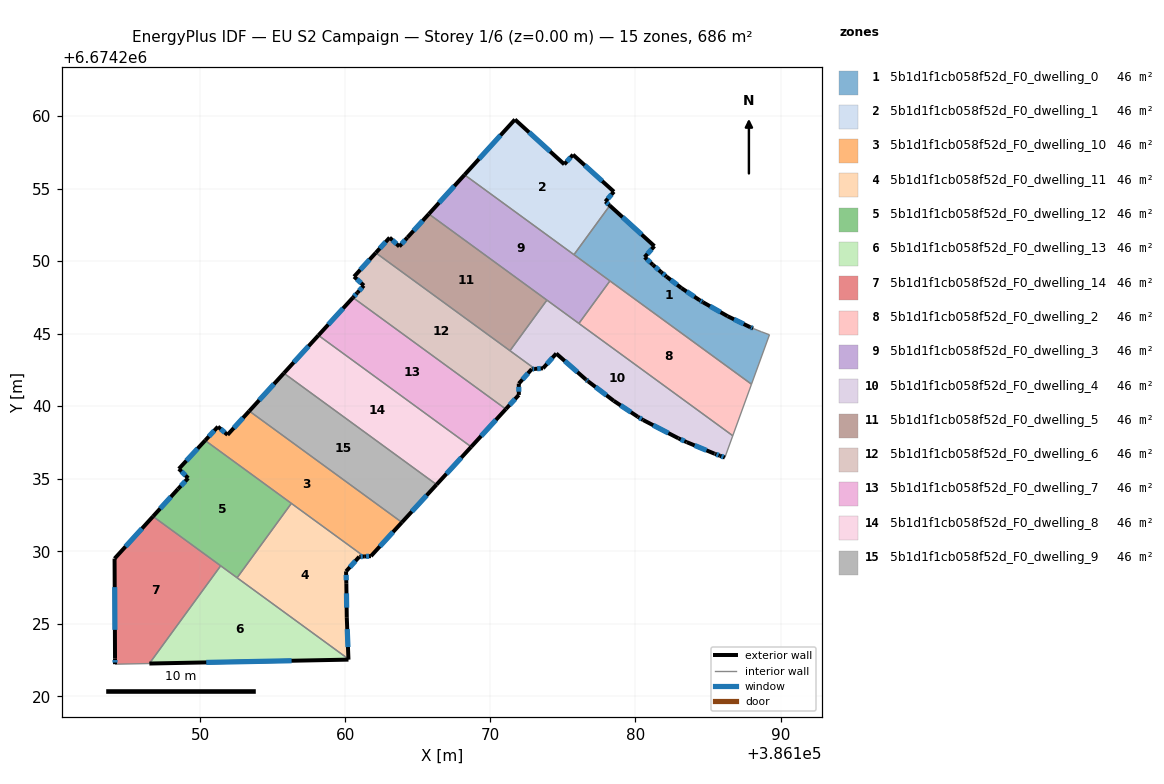
=== STOREY PLAN SPEC (per zone: floor XY polygon, exterior-wall plan segments, windows/doors) ===
zone 1: 5b1d1f1cb058f52d_F0_dwelling_0  (45.8 m²)
  floor: (386184.65, 6674247.16) (386186.35, 6674246.20) (386187.90, 6674245.45) (386188.11, 6674245.36) (386188.67, 6674245.13) (386189.24, 6674244.92) (386188.00, 6674241.51) (386175.76, 6674250.44) (386178.23, 6674253.83) (386181.30, 6674251.03) (386180.63, 6674250.27) (386181.20, 6674249.75) (386181.78, 6674249.23) (386182.13, 6674248.93) (386183.17, 6674248.14) (386184.41, 6674247.31)
  exterior wall: (386181.20, 6674249.75) – (386180.63, 6674250.27)  [0.8 m]
    window: (386181.04, 6674249.90) – (386180.79, 6674250.12)  [0.4 m²]
  exterior wall: (386181.78, 6674249.23) – (386181.20, 6674249.75)  [0.8 m]
    window: (386181.61, 6674249.38) – (386181.36, 6674249.60)  [0.4 m²]
  exterior wall: (386182.13, 6674248.93) – (386181.78, 6674249.23)  [0.5 m]
    window: (386182.03, 6674249.02) – (386181.88, 6674249.15)  [0.3 m²]
  exterior wall: (386183.17, 6674248.14) – (386182.13, 6674248.93)  [1.3 m]
    window: (386182.87, 6674248.37) – (386182.43, 6674248.71)  [0.7 m²]
  exterior wall: (386184.41, 6674247.31) – (386183.17, 6674248.14)  [1.5 m]
    window: (386184.06, 6674247.55) – (386183.52, 6674247.90)  [0.8 m²]
  exterior wall: (386184.65, 6674247.16) – (386184.41, 6674247.31)  [0.3 m]
    window: (386184.58, 6674247.21) – (386184.48, 6674247.27)  [0.2 m²]
  exterior wall: (386186.35, 6674246.20) – (386184.65, 6674247.16)  [2.0 m]
    window: (386185.86, 6674246.48) – (386185.14, 6674246.89)  [1.1 m²]
  exterior wall: (386187.90, 6674245.45) – (386186.35, 6674246.20)  [1.7 m]
    window: (386187.46, 6674245.66) – (386186.79, 6674245.99)  [1.0 m²]
  exterior wall: (386188.11, 6674245.36) – (386187.90, 6674245.45)  [0.2 m]
    window: (386188.05, 6674245.38) – (386187.96, 6674245.42)  [0.1 m²]
  exterior wall: (386181.30, 6674251.03) – (386178.23, 6674253.83)  [4.2 m]
    window: (386180.43, 6674251.83) – (386179.11, 6674253.03)  [2.3 m²]
  exterior wall: (386180.63, 6674250.27) – (386181.30, 6674251.03)  [1.0 m]
    window: (386180.82, 6674250.49) – (386181.11, 6674250.82)  [0.6 m²]
  interior walls: 6
zone 2: 5b1d1f1cb058f52d_F0_dwelling_1  (45.8 m²)
  floor: (386175.70, 6674257.33) (386178.52, 6674254.78) (386177.93, 6674254.10) (386178.23, 6674253.83) (386175.76, 6674250.44) (386168.22, 6674255.95) (386171.69, 6674259.76) (386175.09, 6674256.67)
  exterior wall: (386177.93, 6674254.10) – (386178.52, 6674254.78)  [0.9 m]
    window: (386178.09, 6674254.30) – (386178.35, 6674254.59)  [0.5 m²]
  exterior wall: (386178.23, 6674253.83) – (386177.93, 6674254.10)  [0.4 m]
    window: (386178.14, 6674253.91) – (386178.01, 6674254.02)  [0.2 m²]
  exterior wall: (386171.69, 6674259.76) – (386168.22, 6674255.95)  [5.2 m]
    window: (386170.70, 6674258.67) – (386169.21, 6674257.04)  [2.8 m²]
  exterior wall: (386175.09, 6674256.67) – (386171.69, 6674259.76)  [4.6 m]
    window: (386174.12, 6674257.55) – (386172.66, 6674258.88)  [2.5 m²]
  exterior wall: (386175.70, 6674257.33) – (386175.09, 6674256.67)  [0.9 m]
    window: (386175.52, 6674257.14) – (386175.27, 6674256.86)  [0.5 m²]
  exterior wall: (386178.52, 6674254.78) – (386175.70, 6674257.33)  [3.8 m]
    window: (386177.71, 6674255.51) – (386176.50, 6674256.61)  [2.1 m²]
  interior walls: 2
zone 3: 5b1d1f1cb058f52d_F0_dwelling_10  (45.7 m²)
  floor: (386163.90, 6674231.99) (386161.76, 6674229.66) (386161.30, 6674229.64) (386150.34, 6674237.63) (386151.22, 6674238.58) (386151.88, 6674238.02) (386153.38, 6674239.66)
  exterior wall: (386151.22, 6674238.58) – (386150.34, 6674237.63)  [1.3 m]
    window: (386150.97, 6674238.31) – (386150.59, 6674237.91)  [0.7 m²]
  exterior wall: (386151.88, 6674238.02) – (386151.22, 6674238.58)  [0.9 m]
    window: (386151.69, 6674238.18) – (386151.41, 6674238.42)  [0.5 m²]
  exterior wall: (386153.38, 6674239.66) – (386151.88, 6674238.02)  [2.2 m]
    window: (386152.95, 6674239.19) – (386152.31, 6674238.49)  [1.2 m²]
  exterior wall: (386161.76, 6674229.66) – (386163.90, 6674231.99)  [3.2 m]
    window: (386162.37, 6674230.33) – (386163.29, 6674231.32)  [1.7 m²]
  exterior wall: (386161.30, 6674229.64) – (386161.76, 6674229.66)  [0.5 m]
    window: (386161.43, 6674229.64) – (386161.63, 6674229.65)  [0.3 m²]
  interior walls: 3
zone 4: 5b1d1f1cb058f52d_F0_dwelling_11  (45.8 m²)
  floor: (386161.30, 6674229.64) (386160.96, 6674229.62) (386160.05, 6674228.61) (386160.07, 6674227.75) (386160.10, 6674225.45) (386160.21, 6674222.57) (386152.54, 6674228.17) (386156.28, 6674233.30)
  exterior wall: (386160.21, 6674222.57) – (386160.10, 6674225.45)  [2.9 m]
    window: (386160.18, 6674223.39) – (386160.13, 6674224.63)  [1.6 m²]
  exterior wall: (386160.96, 6674229.62) – (386161.30, 6674229.64)  [0.3 m]
    window: (386161.06, 6674229.62) – (386161.20, 6674229.63)  [0.2 m²]
  exterior wall: (386160.05, 6674228.61) – (386160.96, 6674229.62)  [1.4 m]
    window: (386160.31, 6674228.90) – (386160.70, 6674229.33)  [0.7 m²]
  exterior wall: (386160.07, 6674227.75) – (386160.05, 6674228.61)  [0.9 m]
    window: (386160.06, 6674228.00) – (386160.06, 6674228.37)  [0.5 m²]
  exterior wall: (386160.10, 6674225.45) – (386160.07, 6674227.75)  [2.3 m]
    window: (386160.09, 6674226.11) – (386160.08, 6674227.10)  [1.3 m²]
  interior walls: 3
zone 5: 5b1d1f1cb058f52d_F0_dwelling_12  (45.8 m²)
  floor: (386156.28, 6674233.30) (386152.54, 6674228.17) (386146.74, 6674232.40) (386148.47, 6674234.29) (386149.16, 6674235.04) (386148.52, 6674235.68) (386150.34, 6674237.63)
  exterior wall: (386149.16, 6674235.04) – (386148.47, 6674234.29)  [1.0 m]
    window: (386148.96, 6674234.82) – (386148.67, 6674234.50)  [0.6 m²]
  exterior wall: (386148.52, 6674235.68) – (386149.16, 6674235.04)  [0.9 m]
    window: (386148.71, 6674235.49) – (386148.98, 6674235.22)  [0.5 m²]
  exterior wall: (386150.34, 6674237.63) – (386148.52, 6674235.68)  [2.7 m]
    window: (386149.82, 6674237.08) – (386149.04, 6674236.24)  [1.5 m²]
  exterior wall: (386148.47, 6674234.29) – (386146.74, 6674232.40)  [2.6 m]
    window: (386147.97, 6674233.75) – (386147.23, 6674232.94)  [1.4 m²]
  interior walls: 4
zone 6: 5b1d1f1cb058f52d_F0_dwelling_13  (45.8 m²)
  floor: (386160.21, 6674222.57) (386160.22, 6674222.53) (386146.49, 6674222.26) (386151.41, 6674229.00)
  exterior wall: (386146.49, 6674222.26) – (386160.22, 6674222.53)  [13.7 m]
    window: (386150.41, 6674222.33) – (386156.29, 6674222.45)  [7.6 m²]
  exterior wall: (386160.22, 6674222.53) – (386160.21, 6674222.57)  [0.0 m]
  interior walls: 3
zone 7: 5b1d1f1cb058f52d_F0_dwelling_14  (45.8 m²)
  floor: (386151.41, 6674229.00) (386146.49, 6674222.26) (386144.12, 6674222.21) (386144.12, 6674222.61) (386144.09, 6674229.49) (386146.74, 6674232.40)
  exterior wall: (386146.74, 6674232.40) – (386144.09, 6674229.49)  [3.9 m]
    window: (386145.98, 6674231.57) – (386144.85, 6674230.32)  [2.2 m²]
  exterior wall: (386144.12, 6674222.61) – (386144.12, 6674222.21)  [0.4 m]
    window: (386144.12, 6674222.50) – (386144.12, 6674222.33)  [0.2 m²]
  exterior wall: (386144.09, 6674229.49) – (386144.12, 6674222.61)  [6.9 m]
    window: (386144.10, 6674227.52) – (386144.11, 6674224.58)  [3.8 m²]
  interior walls: 3
zone 8: 5b1d1f1cb058f52d_F0_dwelling_2  (45.8 m²)
  floor: (386188.00, 6674241.51) (386186.71, 6674237.96) (386176.10, 6674245.70) (386178.24, 6674248.63)
  interior walls: 4
zone 9: 5b1d1f1cb058f52d_F0_dwelling_3  (45.8 m²)
  floor: (386178.24, 6674248.63) (386176.10, 6674245.70) (386165.76, 6674253.25) (386168.22, 6674255.95)
  exterior wall: (386168.22, 6674255.95) – (386165.76, 6674253.25)  [3.7 m]
    window: (386167.51, 6674255.17) – (386166.46, 6674254.02)  [2.0 m²]
  interior walls: 5
zone 10: 5b1d1f1cb058f52d_F0_dwelling_4  (45.8 m²)
  floor: (386186.71, 6674237.96) (386186.16, 6674236.46) (386185.82, 6674236.58) (386185.48, 6674236.71) (386185.44, 6674236.72) (386183.53, 6674237.52) (386182.96, 6674237.78) (386180.53, 6674239.04) (386180.16, 6674239.27) (386178.50, 6674240.37) (386176.74, 6674241.71) (386176.59, 6674241.83) (386174.54, 6674243.63) (386173.63, 6674242.61) (386173.07, 6674242.57) (386171.35, 6674243.82) (386173.90, 6674247.31)
  exterior wall: (386176.74, 6674241.71) – (386178.50, 6674240.37)  [2.2 m]
    window: (386177.24, 6674241.32) – (386178.00, 6674240.75)  [1.2 m²]
  exterior wall: (386176.59, 6674241.83) – (386176.74, 6674241.71)  [0.2 m]
    window: (386176.63, 6674241.80) – (386176.69, 6674241.74)  [0.1 m²]
  exterior wall: (386174.54, 6674243.63) – (386176.59, 6674241.83)  [2.7 m]
    window: (386175.12, 6674243.11) – (386176.00, 6674242.35)  [1.5 m²]
  exterior wall: (386173.63, 6674242.61) – (386174.54, 6674243.63)  [1.4 m]
    window: (386173.89, 6674242.90) – (386174.28, 6674243.34)  [0.8 m²]
  exterior wall: (386173.07, 6674242.57) – (386173.63, 6674242.61)  [0.6 m]
    window: (386173.23, 6674242.58) – (386173.47, 6674242.60)  [0.3 m²]
  exterior wall: (386185.82, 6674236.58) – (386186.16, 6674236.46)  [0.4 m]
    window: (386185.92, 6674236.55) – (386186.07, 6674236.49)  [0.2 m²]
  exterior wall: (386185.48, 6674236.71) – (386185.82, 6674236.58)  [0.4 m]
    window: (386185.58, 6674236.67) – (386185.73, 6674236.62)  [0.2 m²]
  exterior wall: (386185.44, 6674236.72) – (386185.48, 6674236.71)  [0.0 m]
  exterior wall: (386183.53, 6674237.52) – (386185.44, 6674236.72)  [2.1 m]
    window: (386184.08, 6674237.29) – (386184.90, 6674236.95)  [1.1 m²]
  exterior wall: (386182.96, 6674237.78) – (386183.53, 6674237.52)  [0.6 m]
    window: (386183.12, 6674237.71) – (386183.37, 6674237.59)  [0.3 m²]
  exterior wall: (386180.53, 6674239.04) – (386182.96, 6674237.78)  [2.7 m]
    window: (386181.22, 6674238.68) – (386182.27, 6674238.14)  [1.5 m²]
  exterior wall: (386180.16, 6674239.27) – (386180.53, 6674239.04)  [0.4 m]
    window: (386180.27, 6674239.20) – (386180.42, 6674239.11)  [0.2 m²]
  exterior wall: (386178.50, 6674240.37) – (386180.16, 6674239.27)  [2.0 m]
    window: (386178.98, 6674240.05) – (386179.69, 6674239.58)  [1.1 m²]
  interior walls: 5
zone 11: 5b1d1f1cb058f52d_F0_dwelling_5  (45.8 m²)
  floor: (386173.90, 6674247.31) (386171.35, 6674243.82) (386162.10, 6674250.57) (386163.05, 6674251.62) (386163.72, 6674251.01) (386164.28, 6674251.62) (386165.76, 6674253.25)
  exterior wall: (386163.72, 6674251.01) – (386163.05, 6674251.62)  [0.9 m]
    window: (386163.53, 6674251.18) – (386163.24, 6674251.44)  [0.5 m²]
  exterior wall: (386164.28, 6674251.62) – (386163.72, 6674251.01)  [0.8 m]
    window: (386164.12, 6674251.45) – (386163.88, 6674251.18)  [0.5 m²]
  exterior wall: (386165.76, 6674253.25) – (386164.28, 6674251.62)  [2.2 m]
    window: (386165.33, 6674252.78) – (386164.70, 6674252.09)  [1.2 m²]
  exterior wall: (386163.05, 6674251.62) – (386162.10, 6674250.57)  [1.4 m]
    window: (386162.78, 6674251.32) – (386162.37, 6674250.87)  [0.8 m²]
  interior walls: 3
zone 12: 5b1d1f1cb058f52d_F0_dwelling_6  (45.8 m²)
  floor: (386173.07, 6674242.57) (386172.85, 6674242.55) (386171.96, 6674241.55) (386171.96, 6674240.77) (386171.06, 6674239.80) (386160.53, 6674247.49) (386160.83, 6674247.82) (386161.28, 6674248.31) (386160.60, 6674248.93) (386162.10, 6674250.57)
  exterior wall: (386171.06, 6674239.80) – (386171.96, 6674240.77)  [1.3 m]
    window: (386171.32, 6674240.07) – (386171.70, 6674240.49)  [0.7 m²]
  exterior wall: (386160.83, 6674247.82) – (386160.53, 6674247.49)  [0.4 m]
    window: (386160.74, 6674247.72) – (386160.61, 6674247.58)  [0.2 m²]
  exterior wall: (386161.28, 6674248.31) – (386160.83, 6674247.82)  [0.7 m]
    window: (386161.15, 6674248.17) – (386160.96, 6674247.96)  [0.4 m²]
  exterior wall: (386160.60, 6674248.93) – (386161.28, 6674248.31)  [0.9 m]
    window: (386160.79, 6674248.75) – (386161.08, 6674248.49)  [0.5 m²]
  exterior wall: (386162.10, 6674250.57) – (386160.60, 6674248.93)  [2.2 m]
    window: (386161.67, 6674250.10) – (386161.03, 6674249.40)  [1.2 m²]
  exterior wall: (386172.85, 6674242.55) – (386173.07, 6674242.57)  [0.2 m]
    window: (386172.91, 6674242.56) – (386173.00, 6674242.56)  [0.1 m²]
  exterior wall: (386171.96, 6674241.55) – (386172.85, 6674242.55)  [1.3 m]
    window: (386172.21, 6674241.84) – (386172.59, 6674242.27)  [0.7 m²]
  exterior wall: (386171.96, 6674240.77) – (386171.96, 6674241.55)  [0.8 m]
    window: (386171.96, 6674241.00) – (386171.96, 6674241.33)  [0.4 m²]
  interior walls: 3
zone 13: 5b1d1f1cb058f52d_F0_dwelling_7  (45.7 m²)
  floor: (386171.06, 6674239.80) (386168.68, 6674237.20) (386158.15, 6674244.88) (386160.53, 6674247.49)
  exterior wall: (386168.68, 6674237.20) – (386171.06, 6674239.80)  [3.5 m]
    window: (386169.36, 6674237.94) – (386170.38, 6674239.05)  [1.9 m²]
  exterior wall: (386160.53, 6674247.49) – (386158.15, 6674244.88)  [3.5 m]
    window: (386159.85, 6674246.74) – (386158.83, 6674245.62)  [1.9 m²]
  interior walls: 2
zone 14: 5b1d1f1cb058f52d_F0_dwelling_8  (45.8 m²)
  floor: (386168.68, 6674237.20) (386166.29, 6674234.59) (386155.76, 6674242.27) (386158.15, 6674244.88)
  exterior wall: (386166.29, 6674234.59) – (386168.68, 6674237.20)  [3.5 m]
    window: (386166.97, 6674235.34) – (386167.99, 6674236.45)  [1.9 m²]
  exterior wall: (386158.15, 6674244.88) – (386155.76, 6674242.27)  [3.5 m]
    window: (386157.46, 6674244.13) – (386156.44, 6674243.02)  [1.9 m²]
  interior walls: 2
zone 15: 5b1d1f1cb058f52d_F0_dwelling_9  (45.8 m²)
  floor: (386166.29, 6674234.59) (386163.90, 6674231.99) (386153.38, 6674239.66) (386155.76, 6674242.27)
  exterior wall: (386163.90, 6674231.99) – (386166.29, 6674234.59)  [3.5 m]
    window: (386164.58, 6674232.73) – (386165.61, 6674233.85)  [1.9 m²]
  exterior wall: (386155.76, 6674242.27) – (386153.38, 6674239.66)  [3.5 m]
    window: (386155.08, 6674241.53) – (386154.06, 6674240.41)  [1.9 m²]
  interior walls: 2

=== DERIVED (storey summary) ===
Building: EU S2 Campaign
Storey: 1 of 6  (floor level z = 0.00 m)
Storey gross floor area: 686.3 m²
Zones on this storey: 15
  - 5b1d1f1cb058f52d_F0_dwelling_0: floor 45.8 m²; exterior wall 14.2 m (42.5 m²); 11 window(s) 7.8 m²; WWR 18.4%
  - 5b1d1f1cb058f52d_F0_dwelling_1: floor 45.8 m²; exterior wall 15.8 m (47.3 m²); 6 window(s) 8.7 m²; WWR 18.4%
  - 5b1d1f1cb058f52d_F0_dwelling_10: floor 45.7 m²; exterior wall 8.0 m (24.0 m²); 5 window(s) 4.4 m²; WWR 18.4%
  - 5b1d1f1cb058f52d_F0_dwelling_11: floor 45.8 m²; exterior wall 7.7 m (23.2 m²); 5 window(s) 4.3 m²; WWR 18.4%
  - 5b1d1f1cb058f52d_F0_dwelling_12: floor 45.8 m²; exterior wall 7.2 m (21.5 m²); 4 window(s) 3.9 m²; WWR 18.4%
  - 5b1d1f1cb058f52d_F0_dwelling_13: floor 45.8 m²; exterior wall 13.8 m (41.3 m²); 1 window(s) 7.6 m²; WWR 18.3%
  - 5b1d1f1cb058f52d_F0_dwelling_14: floor 45.8 m²; exterior wall 11.2 m (33.6 m²); 3 window(s) 6.2 m²; WWR 18.4%
  - 5b1d1f1cb058f52d_F0_dwelling_2: floor 45.8 m²
  - 5b1d1f1cb058f52d_F0_dwelling_3: floor 45.8 m²; exterior wall 3.7 m (11.0 m²); 1 window(s) 2.0 m²; WWR 18.4%
  - 5b1d1f1cb058f52d_F0_dwelling_4: floor 45.8 m²; exterior wall 15.7 m (47.1 m²); 12 window(s) 8.6 m²; WWR 18.3%
  - 5b1d1f1cb058f52d_F0_dwelling_5: floor 45.8 m²; exterior wall 5.3 m (16.0 m²); 4 window(s) 2.9 m²; WWR 18.4%
  - 5b1d1f1cb058f52d_F0_dwelling_6: floor 45.8 m²; exterior wall 7.9 m (23.8 m²); 8 window(s) 4.4 m²; WWR 18.4%
  - 5b1d1f1cb058f52d_F0_dwelling_7: floor 45.7 m²; exterior wall 7.1 m (21.2 m²); 2 window(s) 3.9 m²; WWR 18.4%
  - 5b1d1f1cb058f52d_F0_dwelling_8: floor 45.8 m²; exterior wall 7.1 m (21.2 m²); 2 window(s) 3.9 m²; WWR 18.4%
  - 5b1d1f1cb058f52d_F0_dwelling_9: floor 45.8 m²; exterior wall 7.1 m (21.2 m²); 2 window(s) 3.9 m²; WWR 18.4%
Zone adjacency (shared interzone walls):
  - 5b1d1f1cb058f52d_F0_dwelling_0 ↔ 5b1d1f1cb058f52d_F0_dwelling_1
  - 5b1d1f1cb058f52d_F0_dwelling_0 ↔ 5b1d1f1cb058f52d_F0_dwelling_2
  - 5b1d1f1cb058f52d_F0_dwelling_0 ↔ 5b1d1f1cb058f52d_F0_dwelling_3
  - 5b1d1f1cb058f52d_F0_dwelling_1 ↔ 5b1d1f1cb058f52d_F0_dwelling_3
  - 5b1d1f1cb058f52d_F0_dwelling_10 ↔ 5b1d1f1cb058f52d_F0_dwelling_11
  - 5b1d1f1cb058f52d_F0_dwelling_10 ↔ 5b1d1f1cb058f52d_F0_dwelling_12
  - 5b1d1f1cb058f52d_F0_dwelling_10 ↔ 5b1d1f1cb058f52d_F0_dwelling_9
  - 5b1d1f1cb058f52d_F0_dwelling_11 ↔ 5b1d1f1cb058f52d_F0_dwelling_12
  - 5b1d1f1cb058f52d_F0_dwelling_11 ↔ 5b1d1f1cb058f52d_F0_dwelling_13
  - 5b1d1f1cb058f52d_F0_dwelling_12 ↔ 5b1d1f1cb058f52d_F0_dwelling_13
  - 5b1d1f1cb058f52d_F0_dwelling_12 ↔ 5b1d1f1cb058f52d_F0_dwelling_14
  - 5b1d1f1cb058f52d_F0_dwelling_13 ↔ 5b1d1f1cb058f52d_F0_dwelling_14
  - 5b1d1f1cb058f52d_F0_dwelling_2 ↔ 5b1d1f1cb058f52d_F0_dwelling_3
  - 5b1d1f1cb058f52d_F0_dwelling_2 ↔ 5b1d1f1cb058f52d_F0_dwelling_4
  - 5b1d1f1cb058f52d_F0_dwelling_3 ↔ 5b1d1f1cb058f52d_F0_dwelling_4
  - 5b1d1f1cb058f52d_F0_dwelling_3 ↔ 5b1d1f1cb058f52d_F0_dwelling_5
  - 5b1d1f1cb058f52d_F0_dwelling_4 ↔ 5b1d1f1cb058f52d_F0_dwelling_5
  - 5b1d1f1cb058f52d_F0_dwelling_4 ↔ 5b1d1f1cb058f52d_F0_dwelling_6
  - 5b1d1f1cb058f52d_F0_dwelling_5 ↔ 5b1d1f1cb058f52d_F0_dwelling_6
  - 5b1d1f1cb058f52d_F0_dwelling_6 ↔ 5b1d1f1cb058f52d_F0_dwelling_7
  - 5b1d1f1cb058f52d_F0_dwelling_7 ↔ 5b1d1f1cb058f52d_F0_dwelling_8
  - 5b1d1f1cb058f52d_F0_dwelling_8 ↔ 5b1d1f1cb058f52d_F0_dwelling_9